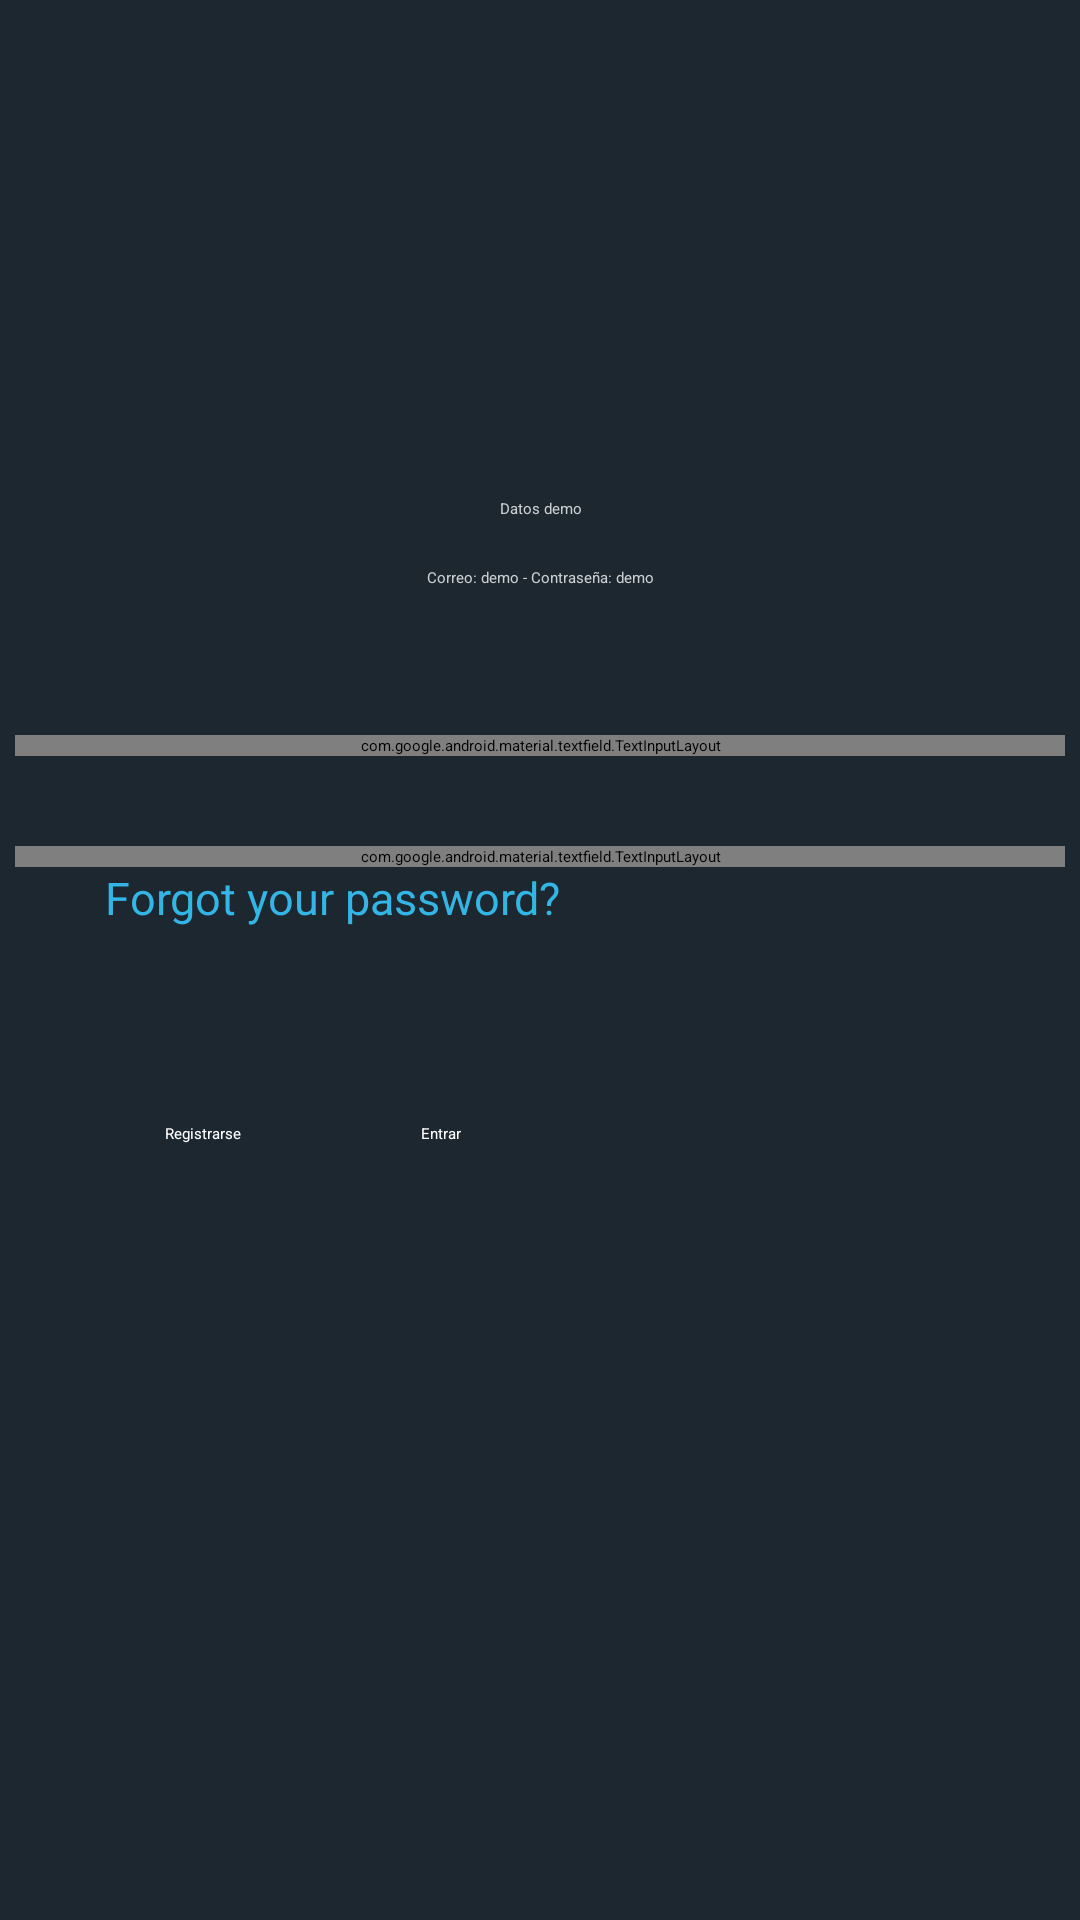

Here is an Android app screen rendered from its layout file. Give the layout XML and the strings, colors and styles it references.
<!-- AndroidManifest.xml: application theme Theme.AppTheme -->
<!-- res/layout/activity_main.xml -->
<?xml version="1.0" encoding="utf-8"?>
<LinearLayout xmlns:android="http://schemas.android.com/apk/res/android"
    xmlns:app="http://schemas.android.com/apk/res-auto"
    xmlns:tools="http://schemas.android.com/tools"
    android:layout_width="match_parent"
    android:layout_height="match_parent"
    android:orientation="vertical"
    android:padding="5dp"
    android:background="@color/blue2"
    tools:context="app.MainActivity">

    <ImageView
        android:id="@+id/imageView"
        android:layout_width="401dp"
        android:layout_height="100dp"
        android:layout_marginTop="25dp"
        android:layout_marginEnd="50dp"
        app:srcCompat="@drawable/ic_icon"
        tools:ignore="ImageContrastCheck" />

    <Space
        android:layout_width="match_parent"
        android:layout_height="36dp" />

    <TextView
        android:id="@+id/txtDemo1"
        android:layout_width="match_parent"
        android:layout_height="23dp"
        android:layout_gravity="center"
        android:text="Datos demo"
        android:textAlignment="center"
        android:textColor="@color/grey" />

    <TextView
        android:id="@+id/txtDemo2"
        android:layout_width="match_parent"
        android:layout_height="24dp"
        android:layout_gravity="center"
        android:text="Correo: demo - Contraseña: demo"
        android:textAlignment="center"
        android:textColor="@color/grey" />

    <Space
        android:layout_width="match_parent"
        android:layout_height="32dp" />

    <com.google.android.material.textfield.TextInputLayout
        android:id="@+id/emailLayout"
        android:layout_width="match_parent"
        android:layout_height="wrap_content">

        <EditText
            android:id="@+id/txtEmail"
            android:layout_width="match_parent"
            android:layout_height="50dp"
            android:hint="Ej: a@gmail.com"
            android:inputType="textEmailAddress"
            tools:ignore="SpeakableTextPresentCheck,TouchTargetSizeCheck" />
    </com.google.android.material.textfield.TextInputLayout>

    <Space
        android:layout_width="match_parent"
        android:layout_height="30dp" />

    <com.google.android.material.textfield.TextInputLayout
        android:id="@+id/contraLayout"
        android:layout_width="match_parent"
        android:layout_height="wrap_content"
        app:passwordToggleEnabled="true">

        <EditText
            android:id="@+id/txtPassword"
            android:layout_width="match_parent"
            android:layout_height="50dp"
            android:hint="Ej: A1"
            android:inputType="textPassword"
            tools:ignore="SpeakableTextPresentCheck,TouchTargetSizeCheck" />
    </com.google.android.material.textfield.TextInputLayout>

    <TextView
        android:id="@+id/txtView"
        android:layout_width="wrap_content"
        android:layout_height="wrap_content"
        android:layout_marginStart="30dp"
        android:layout_marginEnd="30dp"
        android:text="Forgot your password?"
        android:textColor="@android:color/holo_blue_light"
        android:textStyle="normal"
        android:clickable="true"
        android:textSize="15dp" />

    <Space
        android:layout_width="match_parent"
        android:layout_height="65dp" />

    <LinearLayout
        android:layout_width="match_parent"
        android:layout_height="wrap_content"
        android:orientation="horizontal">

        <Button
            android:id="@+id/btnRegister"
            android:layout_width="wrap_content"
            android:layout_height="wrap_content"
            android:layout_marginStart="50dp"
            android:textColor="@color/white"
            android:text="Registrarse"/>

        <Button
            android:id="@+id/btnNext"
            android:layout_width="115dp"
            android:layout_height="wrap_content"
            android:layout_marginStart="60dp"
            android:text="Entrar"
            android:textColor="@color/white" />

    </LinearLayout>

</LinearLayout>
<!-- resources referenced by this layout -->
<resources>
  <color name="blue2">#1D2730</color>
  <color name="grey">#CACFD2</color>
  <color name="white">#FFFFFFFF</color>
  <!-- drawable ic_icon: png bitmap (drawable, 53569 bytes) -->
  <style name="Theme.AppTheme" parent="Theme.MaterialComponents.Light.DarkActionBar">
          
          <item name="colorPrimary">@color/lightRed</item>
          <item name="colorPrimaryVariant">@color/purple_700</item>
          <item name="colorOnPrimary">@color/blue2</item>
          
          <item name="colorSecondary">@color/teal_200</item>
          <item name="colorSecondaryVariant">@color/teal_700</item>
          <item name="colorOnSecondary">@color/blue2</item>
          
          <item name="android:statusBarColor" tools:targetApi="l">?attr/colorPrimary</item>
          
      </style>
  <color name="lightRed">#F44456</color>
  <color name="purple_700">#FF3700B3</color>
  <color name="teal_200">#FF03DAC5</color>
  <color name="teal_700">#FF018786</color>
</resources>
